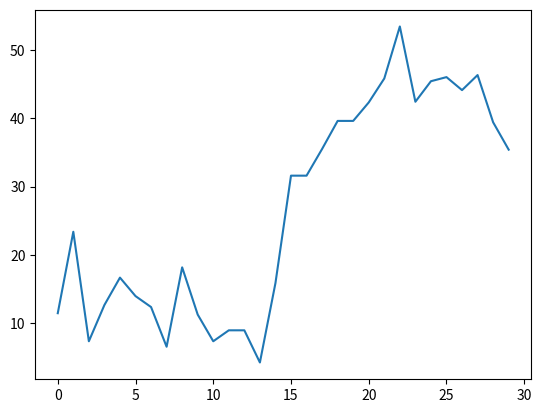

Generate this figure with matplotlib:
from matplotlib import pyplot 


protein_seq = 'IRTNGTHMQPLLKLMKFQKFLLELFTLQKRKPEKGYNLPIISLNQ'
GES_Scale = {'F':-3.7,'M':-3.4,'I':-3.1,'L':-2.8,'V':-2.6,
             'C':-2.0,'W':-1.9,'A':-1.6,'T':-1.2,'G':-1.0,
             'S':-0.6,'P': 0.2,'Y': 0.7,'H': 3.0,'Q': 4.1,
             'N': 4.8,'E': 8.2,'K': 8.8,'D': 9.2,'R':12.3}

def hydrophob_Search (seq, scale, window_size=15):

    score = None
    scoreList = [] 

    for i in range(len(seq)-window_size):
        j=i+window_size

        if score is None:
            score=0
            for k in range(i,j):
                score +=scale[seq[k]]

        else:
            score +=scale[seq[j-1]]
            score -=scale[seq[i-1]]

        scoreList.append(score)

    return scoreList
    
scores=hydrophob_Search(protein_seq, GES_Scale)


pyplot.plot(scores)
pyplot.show()